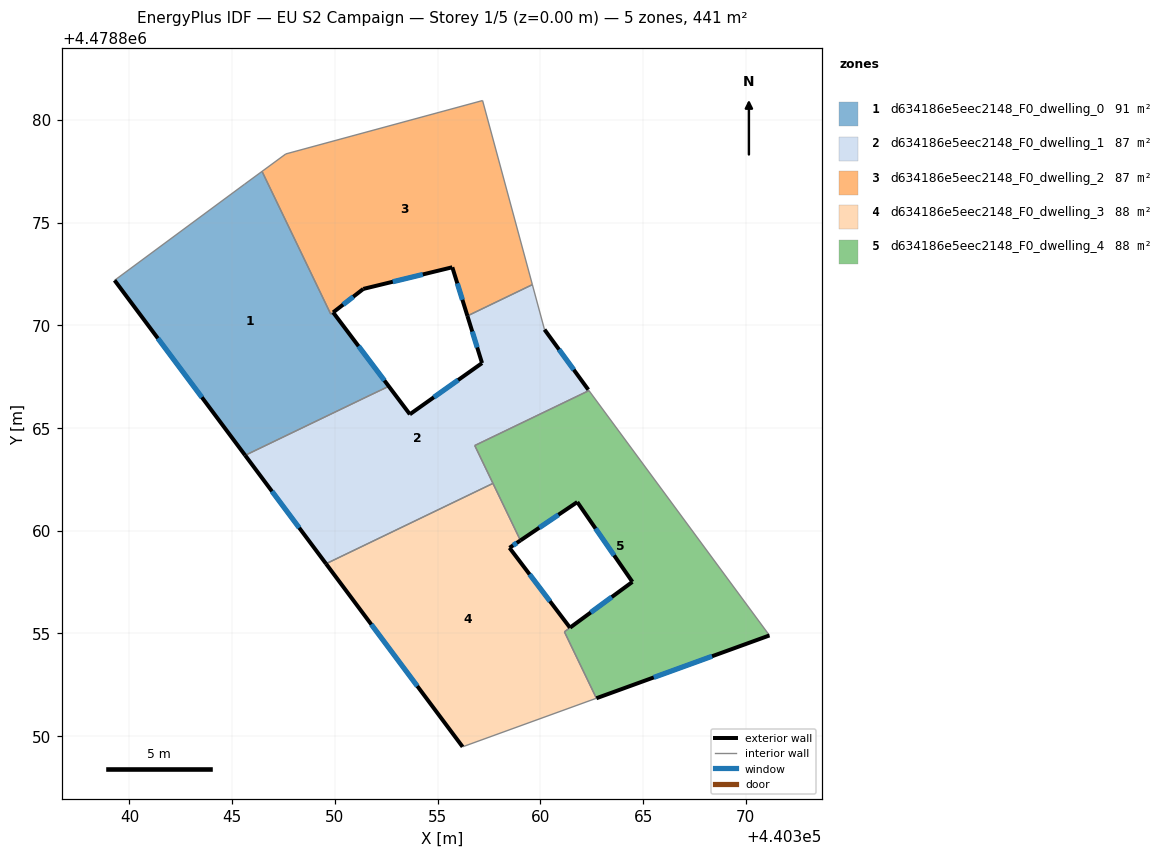
=== STOREY PLAN SPEC (per zone: floor XY polygon, exterior-wall plan segments, windows/doors) ===
zone 1: d634186e5eec2148_F0_dwelling_0  (90.7 m²)
  floor: (440353.64, 4478865.67) (440349.91, 4478870.63) (440349.80, 4478870.54) (440346.45, 4478877.49) (440345.60, 4478876.87) (440339.28, 4478872.19) (440345.63, 4478863.67) (440351.70, 4478866.59) (440352.62, 4478867.03)
  exterior wall: (440345.63, 4478863.67) – (440339.28, 4478872.19)  [10.6 m]
    window: (440343.53, 4478866.49) – (440341.38, 4478869.36)  [3.6 m²]
  exterior wall: (440349.91, 4478870.63) – (440353.65, 4478865.67)  [6.2 m]
    window: (440351.15, 4478868.98) – (440352.41, 4478867.31)  [2.1 m²]
  exterior wall: (440353.65, 4478865.67) – (440353.64, 4478865.67)  [0.0 m]
  interior walls: 7
zone 2: d634186e5eec2148_F0_dwelling_1  (86.9 m²)
  floor: (440357.69, 4478862.30) (440356.81, 4478864.15) (440362.36, 4478866.82) (440362.33, 4478866.86) (440360.20, 4478869.79) (440359.61, 4478871.98) (440356.45, 4478870.46) (440357.16, 4478868.16) (440353.65, 4478865.67) (440352.62, 4478867.03) (440345.63, 4478863.67) (440349.57, 4478858.39)
  exterior wall: (440357.16, 4478868.16) – (440356.45, 4478870.46)  [2.4 m]
    window: (440356.92, 4478868.92) – (440356.69, 4478869.69)  [0.8 m²]
  exterior wall: (440360.20, 4478869.79) – (440362.33, 4478866.86)  [3.6 m]
    window: (440360.91, 4478868.82) – (440361.63, 4478867.83)  [1.2 m²]
  exterior wall: (440349.57, 4478858.39) – (440345.63, 4478863.67)  [6.6 m]
    window: (440348.26, 4478860.14) – (440346.94, 4478861.92)  [2.2 m²]
  exterior wall: (440353.65, 4478865.67) – (440357.16, 4478868.16)  [4.3 m]
    window: (440354.82, 4478866.50) – (440356.00, 4478867.33)  [1.5 m²]
  interior walls: 9
zone 3: d634186e5eec2148_F0_dwelling_2  (86.8 m²)
  floor: (440359.61, 4478871.98) (440357.19, 4478880.94) (440347.61, 4478878.34) (440346.45, 4478877.49) (440349.80, 4478870.54) (440351.38, 4478871.77) (440355.71, 4478872.82) (440356.45, 4478870.46)
  exterior wall: (440356.45, 4478870.46) – (440355.71, 4478872.82)  [2.5 m]
    window: (440356.21, 4478871.24) – (440355.96, 4478872.04)  [0.8 m²]
  exterior wall: (440355.71, 4478872.82) – (440351.38, 4478871.77)  [4.5 m]
    window: (440354.28, 4478872.47) – (440352.82, 4478872.12)  [1.5 m²]
  exterior wall: (440351.38, 4478871.77) – (440349.91, 4478870.63)  [1.9 m]
    window: (440350.90, 4478871.39) – (440350.40, 4478871.01)  [0.6 m²]
  interior walls: 6
zone 4: d634186e5eec2148_F0_dwelling_3  (88.4 m²)
  floor: (440362.73, 4478851.85) (440361.17, 4478855.08) (440361.44, 4478855.28) (440358.50, 4478859.17) (440359.03, 4478859.53) (440357.69, 4478862.30) (440349.57, 4478858.39) (440356.22, 4478849.49)
  exterior wall: (440356.22, 4478849.49) – (440349.57, 4478858.39)  [11.1 m]
    window: (440354.01, 4478852.44) – (440351.77, 4478855.44)  [3.8 m²]
  exterior wall: (440359.03, 4478859.53) – (440358.50, 4478859.17)  [0.6 m]
    window: (440358.85, 4478859.41) – (440358.67, 4478859.29)  [0.2 m²]
  exterior wall: (440358.50, 4478859.17) – (440361.44, 4478855.28)  [4.9 m]
    window: (440359.47, 4478857.88) – (440360.47, 4478856.57)  [1.7 m²]
  interior walls: 5
zone 5: d634186e5eec2148_F0_dwelling_4  (87.9 m²)
  floor: (440371.15, 4478854.91) (440362.36, 4478866.82) (440356.81, 4478864.15) (440359.03, 4478859.53) (440361.80, 4478861.40) (440364.48, 4478857.51) (440361.17, 4478855.08) (440362.73, 4478851.85)
  exterior wall: (440361.45, 4478855.29) – (440364.48, 4478857.51)  [3.8 m]
    window: (440362.45, 4478856.02) – (440363.47, 4478856.77)  [1.3 m²]
  exterior wall: (440364.48, 4478857.51) – (440361.80, 4478861.40)  [4.7 m]
    window: (440363.59, 4478858.80) – (440362.69, 4478860.11)  [1.6 m²]
  exterior wall: (440361.80, 4478861.40) – (440359.03, 4478859.53)  [3.3 m]
    window: (440360.88, 4478860.78) – (440359.95, 4478860.15)  [1.1 m²]
  exterior wall: (440371.15, 4478854.91) – (440362.73, 4478851.85)  [9.0 m]
    window: (440368.36, 4478853.89) – (440365.52, 4478852.86)  [3.1 m²]
  interior walls: 6

=== DERIVED (storey summary) ===
Building: EU S2 Campaign
Storey: 1 of 5  (floor level z = 0.00 m)
Storey gross floor area: 440.7 m²
Zones on this storey: 5
  - d634186e5eec2148_F0_dwelling_0: floor 90.7 m²; exterior wall 16.8 m (50.5 m²); 2 window(s) 5.7 m²; WWR 11.4%
  - d634186e5eec2148_F0_dwelling_1: floor 86.9 m²; exterior wall 16.9 m (50.7 m²); 4 window(s) 5.8 m²; WWR 11.4%
  - d634186e5eec2148_F0_dwelling_2: floor 86.8 m²; exterior wall 8.8 m (26.4 m²); 3 window(s) 3.0 m²; WWR 11.4%
  - d634186e5eec2148_F0_dwelling_3: floor 88.4 m²; exterior wall 16.6 m (49.9 m²); 3 window(s) 5.7 m²; WWR 11.4%
  - d634186e5eec2148_F0_dwelling_4: floor 87.9 m²; exterior wall 20.8 m (62.3 m²); 4 window(s) 7.1 m²; WWR 11.4%
Zone adjacency (shared interzone walls):
  - d634186e5eec2148_F0_dwelling_0 ↔ d634186e5eec2148_F0_dwelling_1
  - d634186e5eec2148_F0_dwelling_0 ↔ d634186e5eec2148_F0_dwelling_2
  - d634186e5eec2148_F0_dwelling_1 ↔ d634186e5eec2148_F0_dwelling_2
  - d634186e5eec2148_F0_dwelling_1 ↔ d634186e5eec2148_F0_dwelling_3
  - d634186e5eec2148_F0_dwelling_1 ↔ d634186e5eec2148_F0_dwelling_4
  - d634186e5eec2148_F0_dwelling_3 ↔ d634186e5eec2148_F0_dwelling_4